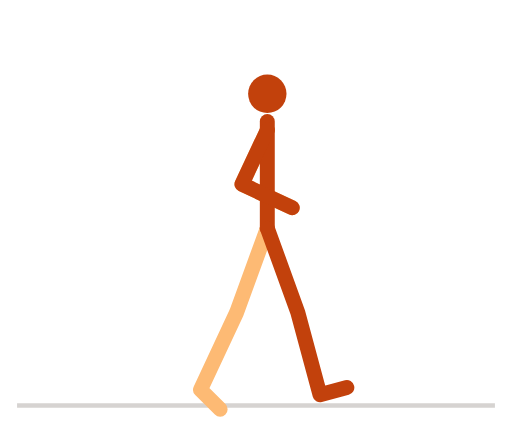
t = 0.00 s
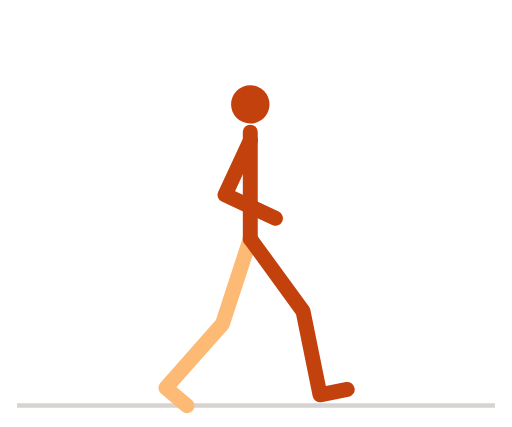
t = 0.32 s
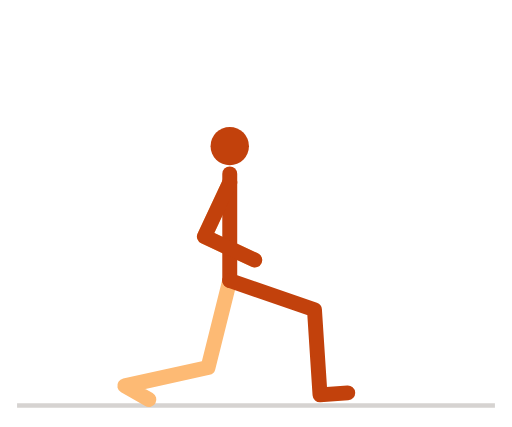
t = 0.67 s
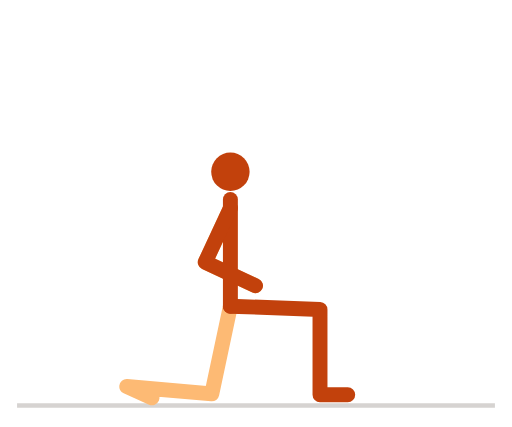
t = 1.01 s
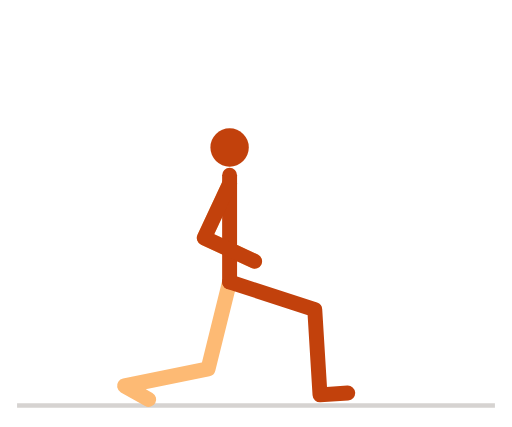
t = 1.32 s
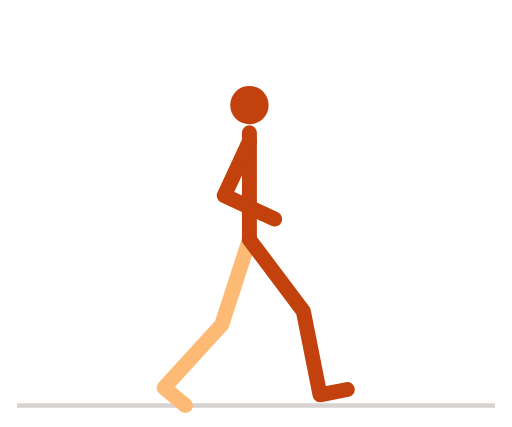
t = 1.67 s

The animated SVG that drew these frames (rendered in a browser with its animation timeline set to each time). Animation: 7 SMIL elements (animate=7); one cycle of 2.00 s, repeats indefinitely.

<svg xmlns="http://www.w3.org/2000/svg" viewBox="0 0 240 200" width="240" height="200" role="img" aria-label="弓步">
<title>弓步</title>
<style>
path{fill:none;stroke-width:7;stroke-linecap:round;stroke-linejoin:round}
.n{stroke:#c2410c}.f{stroke:#fdba74}.h{fill:#c2410c}
.g{stroke:#d6d3d1}.p{stroke:#a8a29e}.b{fill:#e7e5e4;stroke:#a8a29e;stroke-width:1.5}
@media (prefers-color-scheme:dark){.n{stroke:#fb923c}.f{stroke:#9a3412}.h{fill:#fb923c}.g{stroke:#44403c}.p{stroke:#78716c}.b{fill:#292524;stroke:#57534e}}
</style>
<line class="g" x1="8" y1="190" x2="232" y2="190" stroke-width="2"/>
<path class="f" d="M125.3 106.9L110.9 146.4L94 182.6L103.2 191.8"><animate attributeName="d" dur="2s" repeatCount="indefinite" values="M125.3 106.9L110.9 146.4L94 182.6L103.2 191.8;M125.1 107L110.8 146.4L93.7 182.6L102.9 191.8;M124.7 107.1L110.4 146.6L92.7 182.5L102 191.7;M123.9 107.5L109.7 147L91.2 182.5L100.5 191.5;M122.9 108L108.9 147.6L89.1 182.3L98.5 191.3;M121.6 108.7L107.8 148.4L86.5 182.2L96 191;M120.2 109.6L106.6 149.4L83.5 182L93.2 190.7;M118.6 110.8L105.3 150.6L80.3 181.8L90.1 190.4;M116.9 112.2L103.9 152.2L76.9 181.7L86.9 190;M115.3 114L102.6 154L73.5 181.5L83.7 189.6;M113.6 115.9L101.3 156.1L70.3 181.3L80.6 189.2;M112.1 118.2L100.2 158.5L67.3 181.2L77.8 188.8;M110.8 120.7L99.2 161L64.6 181L75.3 188.4;M109.7 123.3L98.5 163.8L62.3 180.9L73.2 188;M108.8 126L97.9 166.6L60.6 180.9L71.6 187.7;M108.1 128.7L97.6 169.4L59.3 180.8L70.5 187.4;M107.7 131.4L97.5 172.2L58.5 180.8L69.8 187.2;M107.4 134L97.6 174.8L58 180.8L69.5 187;M107.4 136.3L97.8 177.2L58 180.9L69.6 186.8;M107.4 138.4L98.1 179.4L58.1 180.9L69.8 186.7;M107.6 140.2L98.5 181.2L58.5 181L70.2 186.6;M107.7 141.6L98.8 182.7L58.8 181L70.6 186.5;M107.9 142.7L99.1 183.7L59.1 181.1L71 186.5;M108 143.3L99.2 184.4L59.4 181.1L71.2 186.4;M108 143.5L99.3 184.6L59.4 181.1L71.3 186.4;M108 143.3L99.2 184.4L59.4 181.1L71.2 186.4;M107.9 142.7L99.1 183.7L59.1 181.1L71 186.5;M107.7 141.6L98.8 182.7L58.8 181L70.6 186.5;M107.6 140.2L98.5 181.2L58.5 181L70.2 186.6;M107.4 138.4L98.1 179.4L58.1 180.9L69.8 186.7;M107.4 136.3L97.8 177.2L58 180.9L69.6 186.8;M107.4 134L97.6 174.8L58 180.8L69.5 187;M107.7 131.4L97.5 172.2L58.5 180.8L69.8 187.2;M108.1 128.7L97.6 169.4L59.3 180.8L70.5 187.4;M108.8 126L97.9 166.6L60.6 180.9L71.6 187.7;M109.7 123.3L98.5 163.8L62.3 180.9L73.2 188;M110.8 120.7L99.2 161L64.6 181L75.3 188.4;M112.1 118.2L100.2 158.5L67.3 181.2L77.8 188.8;M113.6 115.9L101.3 156.1L70.3 181.3L80.6 189.2;M115.3 114L102.6 154L73.5 181.5L83.7 189.6;M116.9 112.2L103.9 152.2L76.9 181.7L86.9 190;M118.6 110.8L105.3 150.6L80.3 181.8L90.1 190.4;M120.2 109.6L106.6 149.4L83.5 182L93.2 190.7;M121.6 108.7L107.8 148.4L86.5 182.2L96 191;M122.9 108L108.9 147.6L89.1 182.3L98.5 191.3;M123.9 107.5L109.7 147L91.2 182.5L100.5 191.5;M124.7 107.1L110.4 146.6L92.7 182.5L102 191.7;M125.1 107L110.8 146.4L93.7 182.6L102.9 191.8;M125.3 106.9L110.9 146.4L94 182.6L103.2 191.8"/></path><path class="f" d="M125.3 60.9L113.4 86.3L137 97.3"><animate attributeName="d" dur="2s" repeatCount="indefinite" values="M125.3 60.9L113.4 86.3L137 97.3;M125.1 61L113.3 86.3L136.9 97.3;M124.7 61.1L112.8 86.5L136.4 97.5;M123.9 61.5L112.1 86.9L135.6 97.8;M122.9 62L111 87.4L134.6 98.4;M121.6 62.7L109.8 88.1L133.3 99;M120.2 63.6L108.3 89L131.9 100;M118.6 64.8L106.7 90.2L130.3 101.1;M116.9 66.2L105.1 91.6L128.7 102.6;M115.3 68L103.4 93.3L127 104.3;M113.6 69.9L101.8 95.3L125.4 106.3;M112.1 72.2L100.3 97.6L123.9 108.6;M110.8 74.7L99 100L122.5 111;M109.7 77.3L97.8 102.7L121.4 113.6;M108.8 80L96.9 105.4L120.5 116.4;M108.1 82.7L96.3 108.1L119.8 119.1;M107.7 85.4L95.8 110.8L119.4 121.8;M107.4 88L95.6 113.3L119.2 124.3;M107.4 90.3L95.5 115.7L119.1 126.7;M107.4 92.4L95.6 117.8L119.2 128.8;M107.6 94.2L95.7 119.6L119.3 130.6;M107.7 95.6L95.9 121L119.5 132;M107.9 96.7L96.1 122.1L119.6 133.1;M108 97.3L96.2 122.7L119.7 133.7;M108 97.5L96.2 122.9L119.8 133.9;M108 97.3L96.2 122.7L119.7 133.7;M107.9 96.7L96.1 122.1L119.6 133.1;M107.7 95.6L95.9 121L119.5 132;M107.6 94.2L95.7 119.6L119.3 130.6;M107.4 92.4L95.6 117.8L119.2 128.8;M107.4 90.3L95.5 115.7L119.1 126.7;M107.4 88L95.6 113.3L119.2 124.3;M107.7 85.4L95.8 110.8L119.4 121.8;M108.1 82.7L96.3 108.1L119.8 119.1;M108.8 80L96.9 105.4L120.5 116.4;M109.7 77.3L97.8 102.7L121.4 113.6;M110.8 74.7L99 100L122.5 111;M112.1 72.2L100.3 97.6L123.9 108.6;M113.6 69.9L101.8 95.3L125.4 106.3;M115.3 68L103.4 93.3L127 104.3;M116.9 66.2L105.1 91.6L128.7 102.6;M118.6 64.8L106.7 90.2L130.3 101.1;M120.2 63.6L108.3 89L131.9 100;M121.6 62.7L109.8 88.1L133.3 99;M122.9 62L111 87.4L134.6 98.4;M123.9 61.5L112.1 86.9L135.6 97.8;M124.7 61.1L112.8 86.5L136.4 97.5;M125.1 61L113.3 86.3L136.9 97.3;M125.3 60.9L113.4 86.3L137 97.3"/></path><path class="n" d="M125.3 106.9L125.3 56.9"><animate attributeName="d" dur="2s" repeatCount="indefinite" values="M125.3 106.9L125.3 56.9;M125.1 107L125.1 57;M124.7 107.1L124.7 57.1;M123.9 107.5L123.9 57.5;M122.9 108L122.9 58;M121.6 108.7L121.6 58.7;M120.2 109.6L120.2 59.6;M118.6 110.8L118.6 60.8;M116.9 112.2L116.9 62.2;M115.3 114L115.3 64;M113.6 115.9L113.6 65.9;M112.1 118.2L112.1 68.2;M110.8 120.7L110.8 70.7;M109.7 123.3L109.7 73.3;M108.8 126L108.8 76;M108.1 128.7L108.1 78.7;M107.7 131.4L107.7 81.4;M107.4 134L107.4 84;M107.4 136.3L107.4 86.3;M107.4 138.4L107.4 88.4;M107.6 140.2L107.6 90.2;M107.7 141.6L107.7 91.6;M107.9 142.7L107.9 92.7;M108 143.3L108 93.3;M108 143.5L108 93.5;M108 143.3L108 93.3;M107.9 142.7L107.9 92.7;M107.7 141.6L107.7 91.6;M107.6 140.2L107.6 90.2;M107.4 138.4L107.4 88.4;M107.4 136.3L107.4 86.3;M107.4 134L107.4 84;M107.7 131.4L107.7 81.4;M108.1 128.7L108.1 78.7;M108.8 126L108.8 76;M109.7 123.3L109.7 73.3;M110.8 120.7L110.8 70.7;M112.1 118.2L112.1 68.2;M113.6 115.9L113.6 65.9;M115.3 114L115.3 64;M116.9 112.2L116.9 62.2;M118.6 110.8L118.6 60.8;M120.2 109.6L120.2 59.6;M121.6 108.7L121.6 58.7;M122.9 108L122.9 58;M123.9 107.5L123.9 57.5;M124.7 107.1L124.7 57.1;M125.1 107L125.1 57;M125.3 106.9L125.3 56.9"/></path><path class="n" d="M125.3 106.9L139.6 146.4L150 185L162.6 181.6"><animate attributeName="d" dur="2s" repeatCount="indefinite" values="M125.3 106.9L139.6 146.4L150 185L162.6 181.6;M125.1 107L139.7 146.4L150 185L162.6 181.6;M124.7 107.1L139.8 146.3L150 185L162.6 181.7;M123.9 107.5L140 146.3L150 185L162.6 181.8;M122.9 108L140.3 146.2L150 185L162.6 181.9;M121.6 108.7L140.7 146.1L150 185L162.6 182;M120.2 109.6L141.1 146L150 185L162.7 182.1;M118.6 110.8L141.6 145.9L150 185L162.7 182.3;M116.9 112.2L142.2 145.8L150 185L162.8 182.5;M115.3 114L142.8 145.7L150 185L162.8 182.7;M113.6 115.9L143.4 145.5L150 185L162.8 182.9;M112.1 118.2L144.1 145.4L150 185L162.9 183.1;M110.8 120.7L144.8 145.3L150 185L162.9 183.3;M109.7 123.3L145.5 145.3L150 185L162.9 183.5;M108.8 126L146.1 145.2L150 185L162.9 183.7;M108.1 128.7L146.8 145.1L150 185L163 184;M107.7 131.4L147.4 145.1L150 185L163 184.1;M107.4 134L148 145.1L150 185L163 184.3;M107.4 136.3L148.5 145L150 185L163 184.5;M107.4 138.4L148.9 145L150 185L163 184.6;M107.6 140.2L149.3 145L150 185L163 184.8;M107.7 141.6L149.6 145L150 185L163 184.9;M107.9 142.7L149.8 145L150 185L163 184.9;M108 143.3L150 145L150 185L163 185;M108 143.5L150 145L150 185L163 185;M108 143.3L150 145L150 185L163 185;M107.9 142.7L149.8 145L150 185L163 184.9;M107.7 141.6L149.6 145L150 185L163 184.9;M107.6 140.2L149.3 145L150 185L163 184.8;M107.4 138.4L148.9 145L150 185L163 184.6;M107.4 136.3L148.5 145L150 185L163 184.5;M107.4 134L148 145.1L150 185L163 184.3;M107.7 131.4L147.4 145.1L150 185L163 184.1;M108.1 128.7L146.8 145.1L150 185L163 184;M108.8 126L146.1 145.2L150 185L162.9 183.7;M109.7 123.3L145.5 145.3L150 185L162.9 183.5;M110.8 120.7L144.8 145.3L150 185L162.9 183.3;M112.1 118.2L144.1 145.4L150 185L162.9 183.1;M113.6 115.9L143.4 145.5L150 185L162.8 182.9;M115.3 114L142.8 145.7L150 185L162.8 182.7;M116.9 112.2L142.2 145.8L150 185L162.8 182.5;M118.6 110.8L141.6 145.9L150 185L162.7 182.3;M120.2 109.6L141.1 146L150 185L162.7 182.1;M121.6 108.7L140.7 146.1L150 185L162.6 182;M122.9 108L140.3 146.2L150 185L162.6 181.9;M123.9 107.5L140 146.3L150 185L162.6 181.8;M124.7 107.1L139.8 146.3L150 185L162.6 181.7;M125.1 107L139.7 146.4L150 185L162.6 181.6;M125.3 106.9L139.6 146.4L150 185L162.6 181.6"/></path><path class="n" d="M125.3 60.9L113.4 86.3L137 97.3"><animate attributeName="d" dur="2s" repeatCount="indefinite" values="M125.3 60.9L113.4 86.3L137 97.3;M125.1 61L113.3 86.3L136.9 97.3;M124.7 61.1L112.8 86.5L136.4 97.5;M123.9 61.5L112.1 86.9L135.6 97.8;M122.9 62L111 87.4L134.6 98.4;M121.6 62.7L109.8 88.1L133.3 99;M120.2 63.6L108.3 89L131.9 100;M118.6 64.8L106.7 90.2L130.3 101.1;M116.9 66.2L105.1 91.6L128.7 102.6;M115.3 68L103.4 93.3L127 104.3;M113.6 69.9L101.8 95.3L125.4 106.3;M112.1 72.2L100.3 97.6L123.9 108.6;M110.8 74.7L99 100L122.5 111;M109.7 77.3L97.8 102.7L121.4 113.6;M108.8 80L96.9 105.4L120.5 116.4;M108.1 82.7L96.3 108.1L119.8 119.1;M107.7 85.4L95.8 110.8L119.4 121.8;M107.4 88L95.6 113.3L119.2 124.3;M107.4 90.3L95.5 115.7L119.1 126.7;M107.4 92.4L95.6 117.8L119.2 128.8;M107.6 94.2L95.7 119.6L119.3 130.6;M107.7 95.6L95.9 121L119.5 132;M107.9 96.7L96.1 122.1L119.6 133.1;M108 97.3L96.2 122.7L119.7 133.7;M108 97.5L96.2 122.9L119.8 133.9;M108 97.3L96.2 122.7L119.7 133.7;M107.9 96.7L96.1 122.1L119.6 133.1;M107.7 95.6L95.9 121L119.5 132;M107.6 94.2L95.7 119.6L119.3 130.6;M107.4 92.4L95.6 117.8L119.2 128.8;M107.4 90.3L95.5 115.7L119.1 126.7;M107.4 88L95.6 113.3L119.2 124.3;M107.7 85.4L95.8 110.8L119.4 121.8;M108.1 82.7L96.3 108.1L119.8 119.1;M108.8 80L96.9 105.4L120.5 116.4;M109.7 77.3L97.8 102.7L121.4 113.6;M110.8 74.7L99 100L122.5 111;M112.1 72.2L100.3 97.6L123.9 108.6;M113.6 69.9L101.8 95.3L125.4 106.3;M115.3 68L103.4 93.3L127 104.3;M116.9 66.2L105.1 91.6L128.7 102.6;M118.6 64.8L106.7 90.2L130.3 101.1;M120.2 63.6L108.3 89L131.9 100;M121.6 62.7L109.8 88.1L133.3 99;M122.9 62L111 87.4L134.6 98.4;M123.9 61.5L112.1 86.9L135.6 97.8;M124.7 61.1L112.8 86.5L136.4 97.5;M125.1 61L113.3 86.3L136.9 97.3;M125.3 60.9L113.4 86.3L137 97.3"/></path><circle class="h" r="9" cx="125.3" cy="43.9"><animate attributeName="cx" dur="2s" repeatCount="indefinite" values="125.3;125.1;124.7;123.9;122.9;121.6;120.2;118.6;116.9;115.3;113.6;112.1;110.8;109.7;108.8;108.1;107.7;107.4;107.4;107.4;107.6;107.7;107.9;108;108;108;107.9;107.7;107.6;107.4;107.4;107.4;107.7;108.1;108.8;109.7;110.8;112.1;113.6;115.3;116.9;118.6;120.2;121.6;122.9;123.9;124.7;125.1;125.3"/><animate attributeName="cy" dur="2s" repeatCount="indefinite" values="43.9;44;44.1;44.5;45;45.7;46.6;47.8;49.2;51;52.9;55.2;57.7;60.3;63;65.7;68.4;71;73.3;75.4;77.2;78.6;79.7;80.3;80.5;80.3;79.7;78.6;77.2;75.4;73.3;71;68.4;65.7;63;60.3;57.7;55.2;52.9;51;49.2;47.8;46.6;45.7;45;44.5;44.1;44;43.9"/></circle>
</svg>
